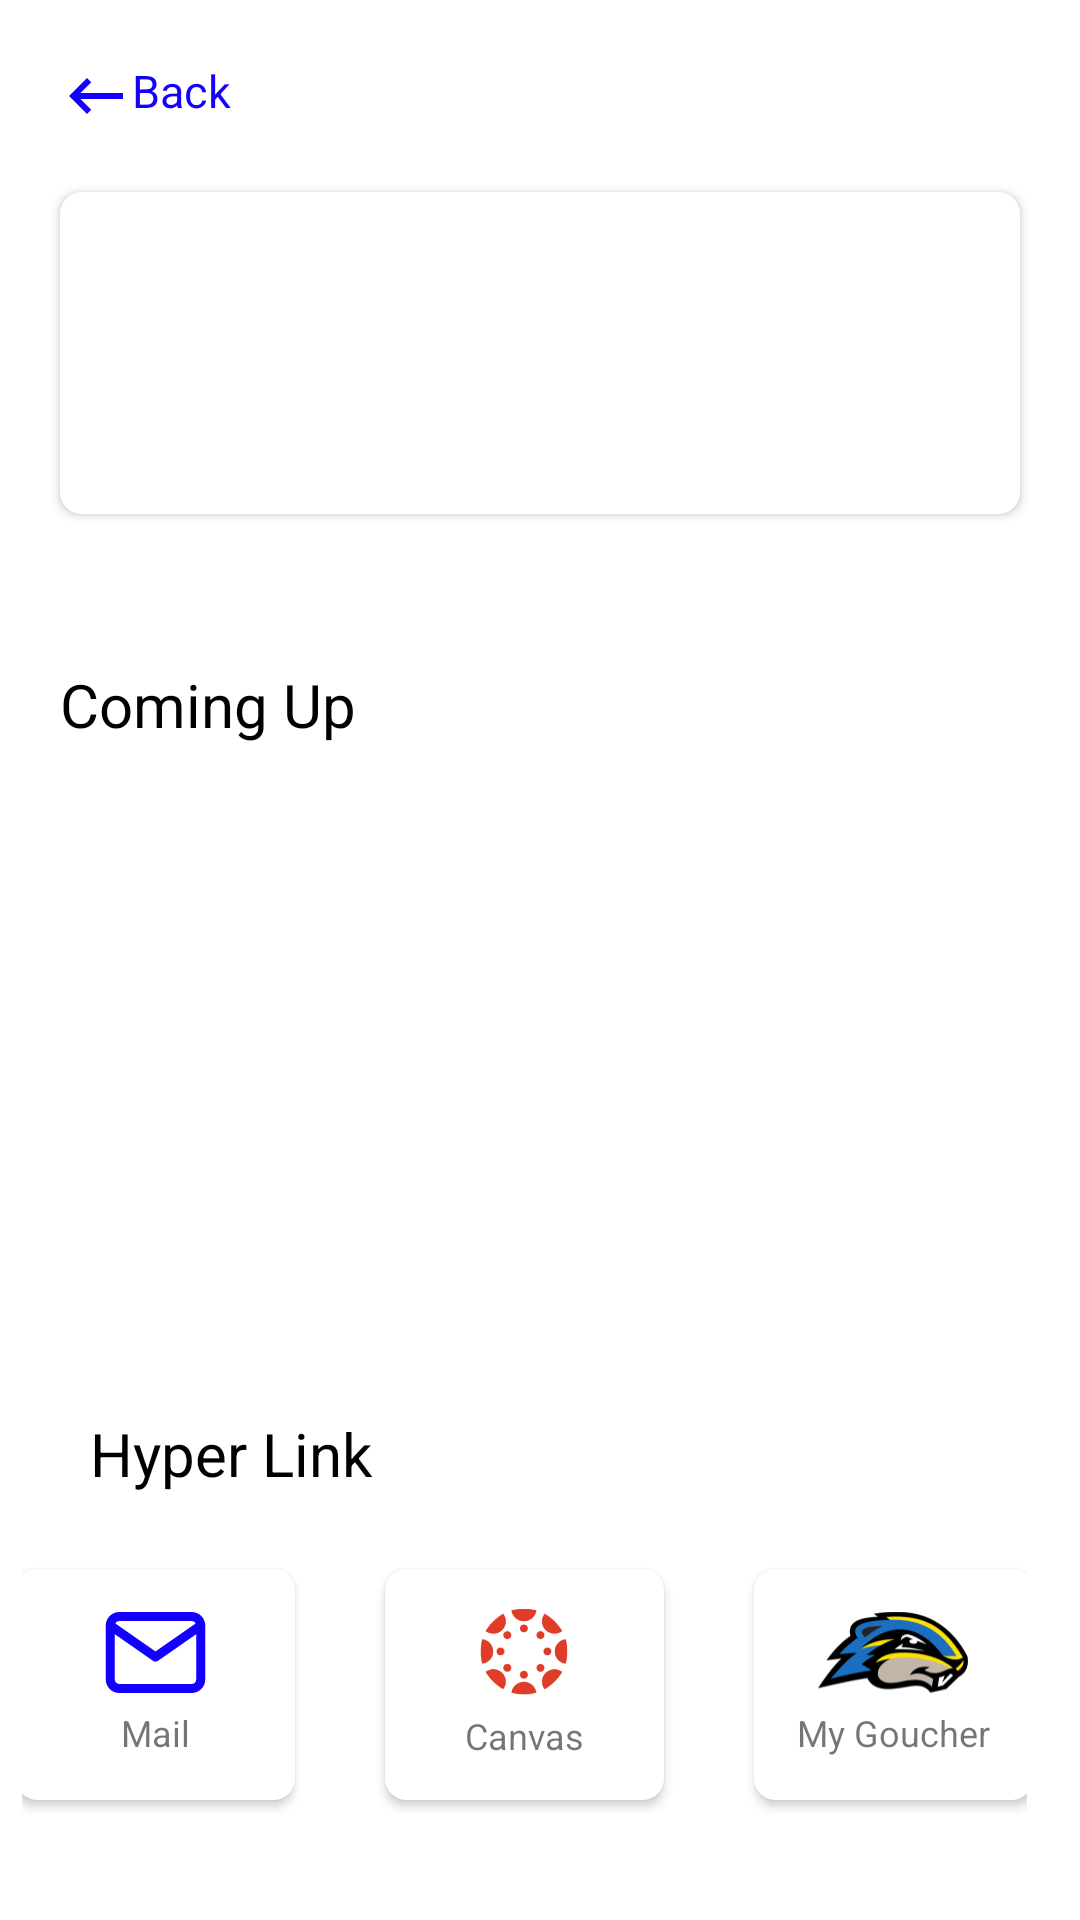

Write the Android layout XML for this screen, with the resource values it uses.
<!-- AndroidManifest.xml: application theme Theme.APluse -->
<!-- res/layout/fragment_class_page.xml -->
<?xml version="1.0" encoding="utf-8"?>
<androidx.constraintlayout.widget.ConstraintLayout

    xmlns:android="http://schemas.android.com/apk/res/android"
    xmlns:tools="http://schemas.android.com/tools"
    android:layout_width="match_parent"
    android:layout_height="match_parent"
    xmlns:app="http://schemas.android.com/apk/res-auto"
    tools:context=".fragments.ClassPageFragment">


    <LinearLayout
        android:id="@+id/btnClassPageBack"
        android:layout_width="wrap_content"
        android:layout_height="wrap_content"
        android:orientation="horizontal"
        android:layout_marginTop="20dp"
        android:layout_marginStart="20dp"
        android:layout_gravity="center"
        app:layout_constraintStart_toStartOf="parent"
        app:layout_constraintTop_toTopOf="parent">

        <TextView
            android:layout_width="wrap_content"
            android:layout_height="wrap_content"
            android:background="@drawable/ic_baseline_keyboard_backspace_24"
            android:layout_gravity="center"/>

        <TextView
            android:layout_width="wrap_content"
            android:layout_height="wrap_content"
            android:text="Back"
            android:textColor="@color/primary"
            android:textSize="15sp"
            android:textStyle="normal" />
    </LinearLayout>

    <LinearLayout
        android:layout_width="match_parent"
        android:layout_height="0dp"
        android:orientation="vertical"
        app:layout_constraintBottom_toBottomOf="parent"
        app:layout_constraintEnd_toEndOf="parent"
        app:layout_constraintStart_toStartOf="parent"
        app:layout_constraintTop_toBottomOf="@+id/btnClassPageBack">

        <androidx.cardview.widget.CardView
            android:id="@+id/classPageClassInfoCV"
            android:layout_width="match_parent"
            android:layout_height="wrap_content"
            android:layout_margin="20dp"
            app:cardCornerRadius="7dp">
            <LinearLayout
                android:layout_width="match_parent"
                android:layout_height="match_parent"
                android:orientation="vertical"
                >

                <TextView
                    android:id="@+id/tvCPageCName"
                    android:layout_width="match_parent"
                    android:layout_height="wrap_content"
                    android:text="Class name"
                    android:textSize="30dp"
                    android:textColor="@color/white"
                    android:textStyle="bold"
                    android:layout_marginTop="20dp"
                    android:layout_marginStart="20dp"
                    />
                <TextView
                    android:id="@+id/tvCPageProName"
                    android:layout_width="match_parent"
                    android:layout_height="wrap_content"
                    android:text="Pro. Name"
                    android:textColor="@color/white"
                    android:textSize="20dp"
                    android:layout_marginStart="20dp"
                    />
                <ListView
                    android:id="@+id/dateListView"
                    android:layout_width="match_parent"
                    android:layout_height="wrap_content"
                    android:layout_marginTop="20dp"
                    />

            </LinearLayout>


        </androidx.cardview.widget.CardView>
        <TextView
            android:id="@+id/textView5"
            android:layout_width="match_parent"
            android:layout_height="wrap_content"
            android:text="@string/coming_up"
            android:textColor="@color/black"
            android:textSize="20dp"
            android:layout_marginTop="30dp"
            android:layout_marginStart="20dp"
            app:layout_constraintStart_toStartOf="parent"
            app:layout_constraintTop_toTopOf="parent" />
        <androidx.recyclerview.widget.RecyclerView
            android:id="@+id/CPageRV"
            android:layout_width="match_parent"
            android:layout_height="wrap_content"
            android:layout_marginTop="20dp"
            android:paddingStart="0dp"
            android:paddingEnd="20dp"
            android:clipToPadding="false"
            />



    </LinearLayout>















    <LinearLayout
        android:layout_width="match_parent"
        android:layout_height="wrap_content"
        android:orientation="vertical"

        android:gravity="center"
        app:layout_constraintBottom_toBottomOf="parent"
        app:layout_constraintEnd_toEndOf="parent"
        app:layout_constraintStart_toStartOf="parent"
        >

        <TextView
            android:layout_width="match_parent"
            android:layout_height="wrap_content"
            android:text="@string/hyper_link"
            android:textColor="@color/black"
            android:textSize="20dp"
            android:layout_marginStart="20dp"
            app:layout_constraintStart_toStartOf="parent"
            app:layout_constraintTop_toTopOf="parent" />
        <LinearLayout
            android:layout_width="match_parent"
            android:layout_height="wrap_content"
            android:orientation="horizontal"
            android:layout_marginTop="15dp"
            android:layout_marginStart="5dp"
            android:layout_marginEnd="10dp"
            android:layout_marginBottom="30dp"
            android:padding="5dp"
            android:gravity="center"
            app:layout_constraintBottom_toBottomOf="parent"
            app:layout_constraintEnd_toEndOf="parent"
            app:layout_constraintStart_toStartOf="parent">



            <androidx.cardview.widget.CardView
                android:id="@+id/btnClassPageMail"
                android:layout_width="93dp"
                android:layout_height="77dp"
                android:backgroundTint="@color/white"
                app:cardCornerRadius="7dp"
                android:layout_marginTop="5dp"
                android:layout_marginBottom="5dp"
                >

                <LinearLayout
                    android:layout_width="match_parent"
                    android:layout_height="match_parent"
                    android:orientation="vertical"
                    android:layout_gravity="center"
                    android:gravity="center">

                    <ImageView
                        android:layout_width="wrap_content"
                        android:layout_height="wrap_content"
                        android:layout_gravity="center"
                        android:src="@drawable/ic_mail_icon"/>
                    <TextView
                        android:layout_width="match_parent"
                        android:layout_height="wrap_content"
                        android:text="@string/mail"
                        android:textSize="12dp"
                        android:layout_marginTop="5dp"
                        android:layout_gravity="center"
                        android:gravity="center"
                        />

                </LinearLayout>
            </androidx.cardview.widget.CardView>

            <androidx.cardview.widget.CardView
                android:id="@+id/btnClassPageCanvas"
                android:layout_width="93dp"
                android:layout_height="77dp"
                android:backgroundTint="@color/white"
                app:cardCornerRadius="7dp"
                android:layout_marginTop="5dp"
                android:layout_marginBottom="5dp"
                android:layout_marginStart="30dp">

                <LinearLayout
                    android:layout_width="match_parent"
                    android:layout_height="match_parent"
                    android:orientation="vertical"
                    android:layout_gravity="center"
                    android:gravity="center">

                    <ImageView
                        android:layout_width="wrap_content"
                        android:layout_height="wrap_content"
                        android:layout_gravity="center"
                        android:src="@drawable/canvas_icon"/>
                    <TextView
                        android:layout_width="match_parent"
                        android:layout_height="wrap_content"
                        android:text="@string/canvas"
                        android:textSize="12dp"
                        android:layout_marginTop="5dp"
                        android:layout_gravity="center"
                        android:gravity="center"
                        />

                </LinearLayout>
            </androidx.cardview.widget.CardView>

            <androidx.cardview.widget.CardView
                android:id="@+id/btnClassPageMyGoucher"
                android:layout_width="93dp"
                android:layout_height="77dp"
                android:layout_marginStart="30dp"
                android:backgroundTint="@color/white"
                app:cardCornerRadius="7dp"
                android:layout_marginTop="5dp"
                android:layout_marginBottom="5dp"
                >

                <LinearLayout
                    android:layout_width="match_parent"
                    android:layout_height="match_parent"
                    android:orientation="vertical"
                    android:layout_gravity="center"
                    android:gravity="center">

                    <ImageView
                        android:layout_width="wrap_content"
                        android:layout_height="wrap_content"
                        android:layout_gravity="center"
                        android:src="@drawable/mygoucher_icon"/>
                    <TextView
                        android:layout_width="match_parent"
                        android:layout_height="wrap_content"
                        android:text="@string/my_goucher"
                        android:textSize="12dp"
                        android:layout_marginTop="5dp"
                        android:layout_gravity="center"
                        android:gravity="center"
                        />

                </LinearLayout>
            </androidx.cardview.widget.CardView>
        </LinearLayout>

    </LinearLayout>

</androidx.constraintlayout.widget.ConstraintLayout>
<!-- resources referenced by this layout -->
<resources>
  <color name="black">#FF000000</color>
  <color name="primary">#1400FF</color>
  <color name="white">#FFFFFFFF</color>
  <!-- drawable canvas_icon: png bitmap (drawable-hdpi, 3487 bytes) -->
  <!-- drawable ic_baseline_keyboard_backspace_24 (drawable) -->
  <vector android:height="24dp" android:tint="@color/primary"
      android:viewportHeight="24" android:viewportWidth="24"
      android:width="24dp" xmlns:android="http://schemas.android.com/apk/res/android">
      <path android:fillColor="@android:color/white" android:pathData="M21,11H6.83l3.58,-3.59L9,6l-6,6 6,6 1.41,-1.41L6.83,13H21z"/>
  </vector>
  <!-- drawable ic_mail_icon (drawable) -->
  <vector xmlns:android="http://schemas.android.com/apk/res/android"
      android:width="34.178dp"
      android:height="27dp"
      android:viewportWidth="34.178"
      android:viewportHeight="27">
    <path
        android:pathData="M5.089,1.5L29.089,1.5a3.009,3.009 0,0 1,3 3L32.089,22.5a3.009,3.009 0,0 1,-3 3L5.089,25.5a3.009,3.009 0,0 1,-3 -3L2.089,4.5A3.009,3.009 0,0 1,5.089 1.5Z"
        android:strokeLineJoin="round"
        android:strokeWidth="3"
        android:fillColor="#00000000"
        android:strokeColor="#1400ff"
        android:strokeLineCap="round"/>
    <path
        android:pathData="M32.089,4.5 L17.089,15 2.089,4.5"
        android:strokeLineJoin="round"
        android:strokeWidth="3"
        android:fillColor="#00000000"
        android:strokeColor="#1400ff"
        android:strokeLineCap="round"/>
  </vector>
  <!-- drawable mygoucher_icon: png bitmap (drawable-hdpi, 5262 bytes) -->
  <string name="canvas">Canvas</string>
  <string name="coming_up">Coming Up</string>
  <string name="create_task">Create Task</string>
  <string name="hyper_link">Hyper Link</string>
  <string name="mail">Mail</string>
  <string name="my_goucher">My Goucher</string>
  <style name="Theme.APluse" parent="Theme.MaterialComponents.DayNight.NoActionBar">
          
          <item name="colorPrimary">@color/primary</item>
          <item name="colorPrimaryVariant">@color/primaryVariant</item>
          <item name="colorOnPrimary">@color/white</item>
          
          <item name="colorSecondary">@color/primary</item>
          <item name="colorSecondaryVariant">@color/primaryVariant</item>
          <item name="colorOnSecondary">@color/white</item>
          
          <item name="android:statusBarColor" tools:targetApi="l">?attr/colorPrimaryVariant</item>
          
      </style>
  <color name="primaryVariant">#5749ff</color>
</resources>
